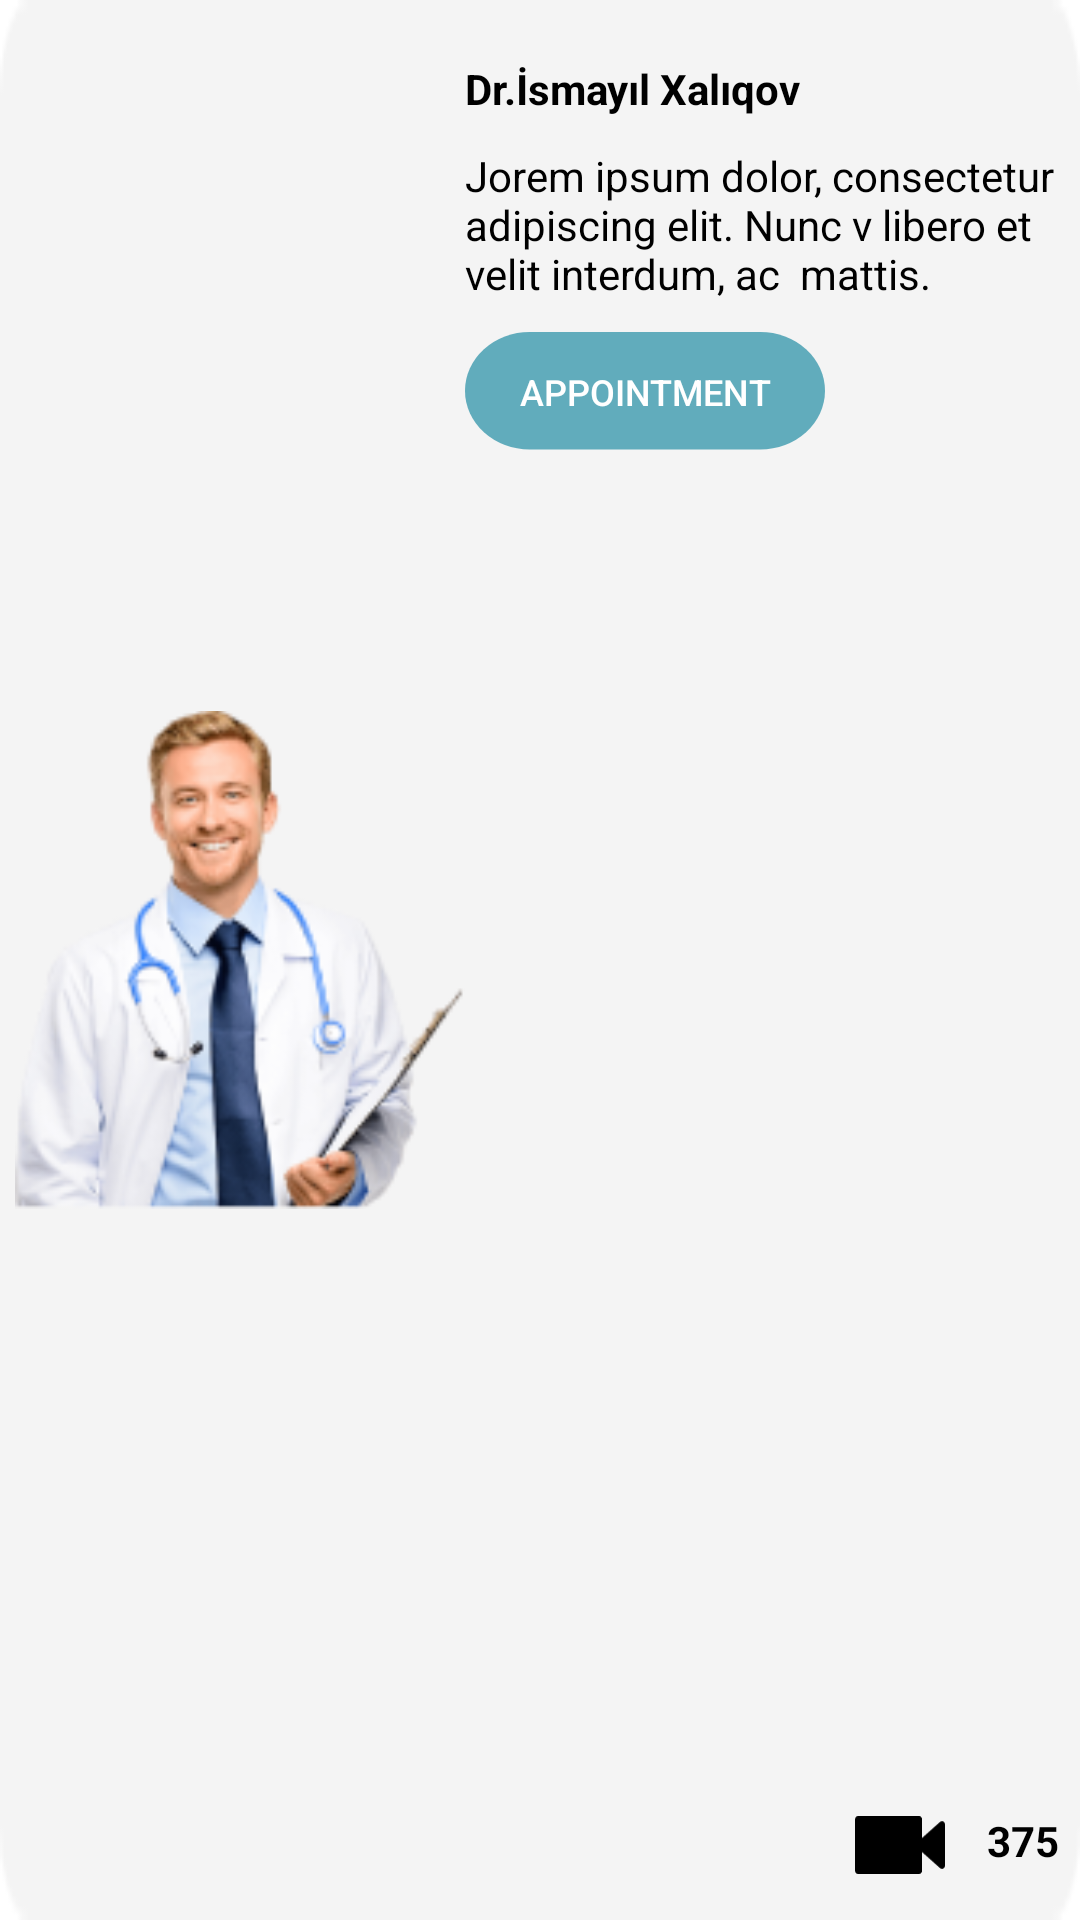

This screen was rendered from an Android layout file. Write that file and the resources it references.
<!-- AndroidManifest.xml: application theme Theme.MaterialComponents.DayNight.NoActionBar -->
<!-- res/layout/doctor_card.xml -->
<?xml version="1.0" encoding="utf-8"?>
<LinearLayout xmlns:android="http://schemas.android.com/apk/res/android"
    android:layout_width="360dp"
    android:layout_height="190dp"
    android:layout_marginTop="10dp"
    android:background="@drawable/rectangle3"
    android:foregroundGravity="center">

    <ImageView
        android:id="@+id/doctor_card_image"
        android:layout_width="150dp"
        android:layout_height="match_parent"
        android:layout_gravity="bottom|start"
        android:layout_marginStart="5dp"
        android:src="@drawable/doctor" />

    <LinearLayout
        android:layout_width="match_parent"
        android:layout_height="match_parent"
        android:orientation="vertical">

        <TextView
            android:id="@+id/doctor_card_name"
            android:layout_width="match_parent"
            android:layout_height="wrap_content"
            android:layout_marginTop="20dp"
            android:text="Dr.İsmayıl Xalıqov"
            android:textColor="@color/black"
            android:textStyle="bold" />

        <TextView
            android:id="@+id/doctor_card_melumat"
            android:layout_width="match_parent"
            android:layout_height="wrap_content"
            android:layout_marginTop="10dp"
            android:text="Jorem ipsum dolor, consectetur adipiscing elit. Nunc v libero et velit interdum, ac  mattis."
            android:textColor="@color/black" />

        <android.widget.Button
            android:id="@+id/bookButton"
            android:layout_width="120dp"
            android:layout_height="40dp"
            android:layout_marginTop="10dp"
            android:textSize="12dp"
            android:background="@drawable/rectangle_blue"
            android:text="Appointment"
            android:textColor="@color/white" />

        <LinearLayout
            android:layout_width="match_parent"
            android:layout_height="match_parent"
            android:orientation="horizontal">

            <ImageView
                android:id="@+id/imageView5"
                android:layout_width="30dp"
                android:layout_height="30dp"
                android:layout_gravity="bottom"
                android:layout_marginLeft="130dp"
                android:layout_marginBottom="10dp"
                android:src="@drawable/camera_icon" />

            <TextView
                android:id="@+id/textView8"
                android:layout_width="50dp"
                android:layout_height="29dp"
                android:layout_gravity="bottom"
                android:layout_marginRight="20dp"
                android:layout_marginBottom="6dp"
                android:gravity="center"
                android:padding="2dp"
                android:paddingStart="4dp"
                android:text="375"
                android:textColor="@color/black"
                android:textStyle="bold" />
        </LinearLayout>
    </LinearLayout>
</LinearLayout>
<!-- resources referenced by this layout -->
<resources>
  <color name="black">#FF000000</color>
  <color name="white">#FFFFFFFF</color>
  <!-- drawable camera_icon (drawable) -->
  <vector xmlns:android="http://schemas.android.com/apk/res/android"
      android:width="28dp"
      android:height="18dp"
      android:viewportWidth="28"
      android:viewportHeight="18">
    <path
        android:pathData="M27.051,16.412C27.191,16.412 27.331,16.377 27.462,16.308C27.791,16.131 28,15.76 28,15.353V2.647C28,2.24 27.791,1.869 27.462,1.693C27.134,1.516 26.743,1.565 26.458,1.82L20.881,6.797V1.059C20.881,0.474 20.456,0 19.932,0H0.949C0.425,0 0,0.474 0,1.059V16.941C0,17.526 0.425,18 0.949,18H19.932C20.456,18 20.881,17.526 20.881,16.941V11.203L26.458,16.18C26.629,16.333 26.84,16.412 27.051,16.412Z"
        android:fillColor="#000000"/>
  </vector>
  <!-- drawable doctor: png bitmap (drawable, 27861 bytes) -->
  <!-- drawable rectangle3: png bitmap (drawable, 1161 bytes) -->
  <!-- drawable rectangle_blue (drawable) -->
  <vector xmlns:android="http://schemas.android.com/apk/res/android"
      android:width="79dp"
      android:height="29dp"
      android:viewportWidth="79"
      android:viewportHeight="29">
    <path
        android:pathData="M14.188,0L64.813,0A14.188,14.188 0,0 1,79 14.188L79,14.188A14.188,14.188 0,0 1,64.813 28.375L14.188,28.375A14.188,14.188 0,0 1,0 14.188L0,14.188A14.188,14.188 0,0 1,14.188 0z"
        android:fillColor="#61ACBC"/>
  </vector>
</resources>
